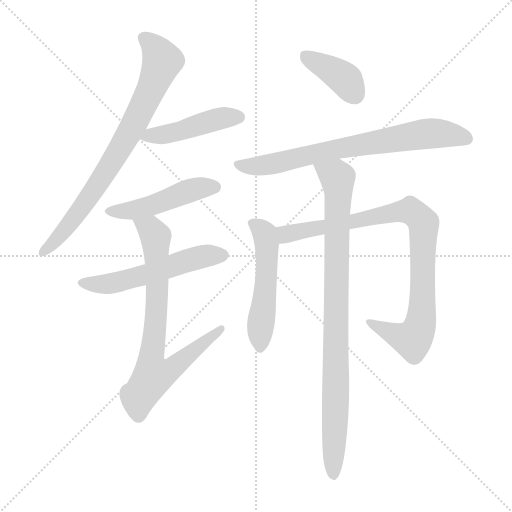
t = 0.00 s
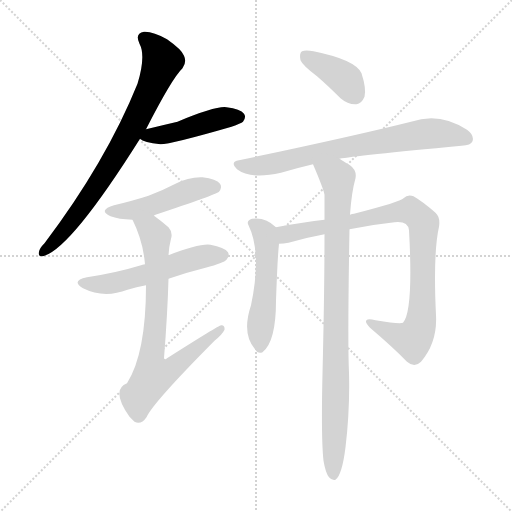
t = 1.54 s
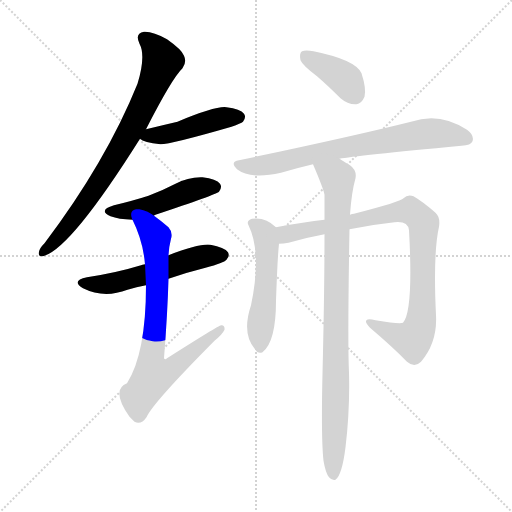
t = 3.08 s
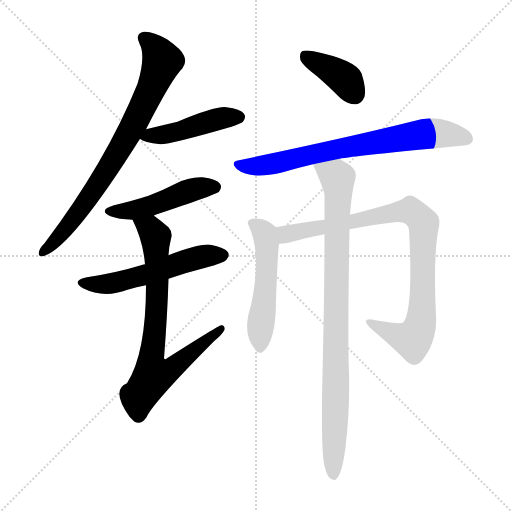
t = 4.62 s
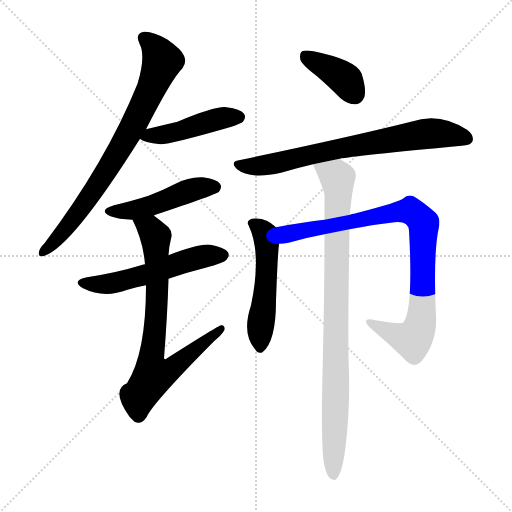
t = 6.16 s
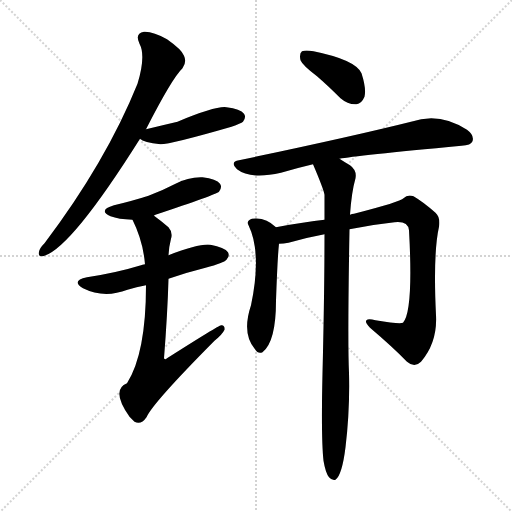
t = 7.70 s

The animated SVG that drew these frames (rendered in a browser with its animation timeline set to each time). Animation: 10 CSS @keyframes rules; one cycle of 7.70 s.

<svg version="1.1" viewBox="0 0 1024 1024" xmlns="http://www.w3.org/2000/svg">
  <g stroke="lightgray" stroke-dasharray="1,1" stroke-width="1" transform="scale(4, 4)">
    <line x1="0" y1="0" x2="256" y2="256"></line>
    <line x1="256" y1="0" x2="0" y2="256"></line>
    <line x1="128" y1="0" x2="128" y2="256"></line>
    <line x1="0" y1="128" x2="256" y2="128"></line>
  </g>
<g transform="scale(1, -1) translate(0, -900)">
   <style type="text/css">
    @keyframes keyframes0 {
      from {
       stroke: blue;
       stroke-dashoffset: 766;
       stroke-width: 128;
       }
       71% {
       animation-timing-function: step-end;
       stroke: blue;
       stroke-dashoffset: 0;
       stroke-width: 128;
       }
       to {
       stroke: black;
       stroke-width: 1024;
       }
       }
       #make-me-a-hanzi-animation-0 {
         animation: keyframes0 0.873372s both;
         animation-delay: 0.000000s;
         animation-timing-function: linear;
       }
    @keyframes keyframes1 {
      from {
       stroke: blue;
       stroke-dashoffset: 453;
       stroke-width: 128;
       }
       60% {
       animation-timing-function: step-end;
       stroke: blue;
       stroke-dashoffset: 0;
       stroke-width: 128;
       }
       to {
       stroke: black;
       stroke-width: 1024;
       }
       }
       #make-me-a-hanzi-animation-1 {
         animation: keyframes1 0.618652s both;
         animation-delay: 0.873372s;
         animation-timing-function: linear;
       }
    @keyframes keyframes2 {
      from {
       stroke: blue;
       stroke-dashoffset: 473;
       stroke-width: 128;
       }
       61% {
       animation-timing-function: step-end;
       stroke: blue;
       stroke-dashoffset: 0;
       stroke-width: 128;
       }
       to {
       stroke: black;
       stroke-width: 1024;
       }
       }
       #make-me-a-hanzi-animation-2 {
         animation: keyframes2 0.634928s both;
         animation-delay: 1.492025s;
         animation-timing-function: linear;
       }
    @keyframes keyframes3 {
      from {
       stroke: blue;
       stroke-dashoffset: 542;
       stroke-width: 128;
       }
       64% {
       animation-timing-function: step-end;
       stroke: blue;
       stroke-dashoffset: 0;
       stroke-width: 128;
       }
       to {
       stroke: black;
       stroke-width: 1024;
       }
       }
       #make-me-a-hanzi-animation-3 {
         animation: keyframes3 0.691081s both;
         animation-delay: 2.126953s;
         animation-timing-function: linear;
       }
    @keyframes keyframes4 {
      from {
       stroke: blue;
       stroke-dashoffset: 751;
       stroke-width: 128;
       }
       71% {
       animation-timing-function: step-end;
       stroke: blue;
       stroke-dashoffset: 0;
       stroke-width: 128;
       }
       to {
       stroke: black;
       stroke-width: 1024;
       }
       }
       #make-me-a-hanzi-animation-4 {
         animation: keyframes4 0.861165s both;
         animation-delay: 2.818034s;
         animation-timing-function: linear;
       }
    @keyframes keyframes5 {
      from {
       stroke: blue;
       stroke-dashoffset: 385;
       stroke-width: 128;
       }
       56% {
       animation-timing-function: step-end;
       stroke: blue;
       stroke-dashoffset: 0;
       stroke-width: 128;
       }
       to {
       stroke: black;
       stroke-width: 1024;
       }
       }
       #make-me-a-hanzi-animation-5 {
         animation: keyframes5 0.563314s both;
         animation-delay: 3.679199s;
         animation-timing-function: linear;
       }
    @keyframes keyframes6 {
      from {
       stroke: blue;
       stroke-dashoffset: 722;
       stroke-width: 128;
       }
       70% {
       animation-timing-function: step-end;
       stroke: blue;
       stroke-dashoffset: 0;
       stroke-width: 128;
       }
       to {
       stroke: black;
       stroke-width: 1024;
       }
       }
       #make-me-a-hanzi-animation-6 {
         animation: keyframes6 0.837565s both;
         animation-delay: 4.242513s;
         animation-timing-function: linear;
       }
    @keyframes keyframes7 {
      from {
       stroke: blue;
       stroke-dashoffset: 509;
       stroke-width: 128;
       }
       62% {
       animation-timing-function: step-end;
       stroke: blue;
       stroke-dashoffset: 0;
       stroke-width: 128;
       }
       to {
       stroke: black;
       stroke-width: 1024;
       }
       }
       #make-me-a-hanzi-animation-7 {
         animation: keyframes7 0.664225s both;
         animation-delay: 5.080078s;
         animation-timing-function: linear;
       }
    @keyframes keyframes8 {
      from {
       stroke: blue;
       stroke-dashoffset: 894;
       stroke-width: 128;
       }
       74% {
       animation-timing-function: step-end;
       stroke: blue;
       stroke-dashoffset: 0;
       stroke-width: 128;
       }
       to {
       stroke: black;
       stroke-width: 1024;
       }
       }
       #make-me-a-hanzi-animation-8 {
         animation: keyframes8 0.977539s both;
         animation-delay: 5.744303s;
         animation-timing-function: linear;
       }
    @keyframes keyframes9 {
      from {
       stroke: blue;
       stroke-dashoffset: 896;
       stroke-width: 128;
       }
       74% {
       animation-timing-function: step-end;
       stroke: blue;
       stroke-dashoffset: 0;
       stroke-width: 128;
       }
       to {
       stroke: black;
       stroke-width: 1024;
       }
       }
       #make-me-a-hanzi-animation-9 {
         animation: keyframes9 0.979167s both;
         animation-delay: 6.721842s;
         animation-timing-function: linear;
       }
</style>
<path d="M 292.0 641.5 Q 344.0 743.5 365.0 763.5 Q 374.0 775.5 368.0 788.5 Q 364.0 800.5 334.0 821.5 Q 306.0 837.5 288.0 836.5 Q 269.0 833.5 279.0 812.5 Q 292.0 788.5 275.0 732.5 Q 212.0 576.5 89.0 413.5 Q 79.0 403.5 78.0 396.5 Q 75.0 384.5 89.0 388.5 Q 144.0 406.5 280.0 622.5 L 292.0 641.5 Z" fill="lightgray"></path> 
<path d="M 280.0 622.5 Q 287.0 615.5 321.0 611.5 Q 342.0 611.5 463.0 646.5 Q 482.0 653.5 486.0 656.5 Q 493.0 665.5 488.0 672.5 Q 481.0 682.5 453.0 685.5 Q 432.0 688.5 355.0 656.5 Q 325.0 649.5 292.0 641.5 C 263.0 634.5 261.0 634.5 280.0 622.5 Z" fill="lightgray"></path> 
<path d="M 308.0 468.5 Q 308.0 469.5 311.0 470.5 Q 431.0 510.5 438.0 516.5 Q 445.0 525.5 440.0 532.5 Q 433.0 542.5 405.0 545.5 Q 377.0 546.5 351.0 532.5 Q 326.0 519.5 297.0 508.5 Q 266.0 498.5 228.0 489.5 Q 195.0 479.5 221.0 467.5 Q 237.0 461.5 265.0 460.5 C 289.0 459.5 289.0 459.5 308.0 468.5 Z" fill="lightgray"></path> 
<path d="M 337.0 342.5 Q 371.0 354.5 411.0 364.5 Q 448.0 374.5 453.0 380.5 Q 460.0 387.5 456.0 395.5 Q 449.0 405.5 421.0 410.5 Q 399.0 413.5 337.0 389.5 L 290.0 371.5 Q 284.0 370.5 282.0 369.5 Q 233.0 354.5 174.0 345.5 Q 141.0 338.5 166.0 323.5 Q 208.0 302.5 255.0 320.5 Q 273.0 326.5 292.0 329.5 L 337.0 342.5 Z" fill="lightgray"></path> 
<path d="M 292.0 329.5 Q 292.0 193.5 254.0 133.5 Q 221.0 120.5 259.0 66.5 Q 263.0 62.5 269.0 56.5 Q 282.0 49.5 293.0 65.5 Q 305.0 93.5 429.0 218.5 Q 445.0 231.5 449.0 240.5 Q 450.0 250.5 442.0 249.5 Q 438.0 249.5 334.0 183.5 Q 330.0 179.5 328.0 183.5 Q 335.0 271.5 337.0 342.5 L 337.0 389.5 Q 338.0 407.5 342.0 422.5 Q 346.0 435.5 337.0 445.5 Q 322.0 458.5 308.0 468.5 C 284.0 486.5 253.0 487.5 265.0 460.5 Q 286.0 418.5 290.0 371.5 L 292.0 329.5 Z" fill="lightgray"></path> 
<path d="M 634.0 747.5 Q 656.0 728.5 681.0 703.5 Q 696.0 690.5 713.0 691.5 Q 723.0 692.5 729.0 706.5 Q 733.0 722.5 723.0 753.5 Q 711.0 780.5 627.0 797.5 Q 611.0 800.5 604.0 797.5 Q 598.0 793.5 601.0 779.5 Q 605.0 769.5 634.0 747.5 Z" fill="lightgray"></path> 
<path d="M 679.0 582.5 Q 709.0 588.5 923.0 608.5 Q 942.0 609.5 945.0 617.5 Q 949.0 629.5 934.0 640.5 Q 879.0 676.5 822.0 656.5 Q 702.0 626.5 478.0 579.5 Q 459.0 576.5 474.0 561.5 Q 501.0 540.5 562.0 554.5 Q 592.0 563.5 626.0 571.5 L 679.0 582.5 Z" fill="lightgray"></path> 
<path d="M 552.0 445.5 Q 531.0 466.5 504.0 462.5 Q 492.0 458.5 497.0 449.5 Q 524.0 394.5 502.0 289.5 Q 483.0 232.5 510.0 201.5 Q 516.0 191.5 525.0 195.5 Q 552.0 216.5 552.0 298.5 Q 555.0 385.5 558.0 412.5 C 560.0 438.5 560.0 438.5 552.0 445.5 Z" fill="lightgray"></path> 
<path d="M 699.0 441.5 Q 742.0 450.5 789.0 455.5 Q 816.0 458.5 818.0 439.5 Q 827.0 277.5 806.0 254.5 Q 799.0 251.5 751.0 259.5 Q 736.0 263.5 733.0 259.5 Q 729.0 255.5 740.0 244.5 Q 786.0 205.5 814.0 176.5 Q 829.0 163.5 842.0 176.5 Q 875.0 215.5 872.0 269.5 Q 866.0 392.5 878.0 446.5 Q 881.0 465.5 871.0 474.5 Q 846.0 496.5 827.0 507.5 Q 815.0 511.5 807.0 503.5 Q 801.0 496.5 708.0 472.5 Q 704.0 472.5 700.0 470.5 L 649.0 460.5 Q 610.0 456.5 552.0 445.5 C 522.0 440.5 528.0 409.5 558.0 412.5 Q 567.0 412.5 577.0 414.5 Q 611.0 424.5 649.0 431.5 L 699.0 441.5 Z" fill="lightgray"></path> 
<path d="M 647.0 -21.5 Q 651.0 -45.5 658.0 -54.5 Q 664.0 -61.5 671.0 -59.5 Q 684.0 -50.5 691.0 5.5 Q 700.0 80.5 698.0 154.5 Q 695.0 215.5 699.0 441.5 L 700.0 470.5 Q 703.0 515.5 711.0 543.5 Q 714.0 559.5 700.0 569.5 Q 688.0 576.5 679.0 582.5 C 654.0 598.5 614.0 599.5 626.0 571.5 Q 647.0 522.5 649.0 510.5 Q 649.0 486.5 649.0 460.5 L 649.0 431.5 Q 649.0 316.5 645.0 153.5 Q 642.0 23.5 647.0 -21.5 Z" fill="lightgray"></path> 
      <clipPath id="make-me-a-hanzi-clip-0">
      <path d="M 292.0 641.5 Q 344.0 743.5 365.0 763.5 Q 374.0 775.5 368.0 788.5 Q 364.0 800.5 334.0 821.5 Q 306.0 837.5 288.0 836.5 Q 269.0 833.5 279.0 812.5 Q 292.0 788.5 275.0 732.5 Q 212.0 576.5 89.0 413.5 Q 79.0 403.5 78.0 396.5 Q 75.0 384.5 89.0 388.5 Q 144.0 406.5 280.0 622.5 L 292.0 641.5 Z" fill="lightgray"></path>
      </clipPath>
      <path clip-path="url(#make-me-a-hanzi-clip-0)" d="M 289.0 822.5 L 306.0 809.5 L 325.0 778.5 L 303.0 722.5 L 216.0 561.5 L 142.0 455.5 L 87.0 397.5 " fill="none" id="make-me-a-hanzi-animation-0" stroke-dasharray="638 1276" stroke-linecap="round"></path>

      <clipPath id="make-me-a-hanzi-clip-1">
      <path d="M 280.0 622.5 Q 287.0 615.5 321.0 611.5 Q 342.0 611.5 463.0 646.5 Q 482.0 653.5 486.0 656.5 Q 493.0 665.5 488.0 672.5 Q 481.0 682.5 453.0 685.5 Q 432.0 688.5 355.0 656.5 Q 325.0 649.5 292.0 641.5 C 263.0 634.5 261.0 634.5 280.0 622.5 Z" fill="lightgray"></path>
      </clipPath>
      <path clip-path="url(#make-me-a-hanzi-clip-1)" d="M 286.0 625.5 L 353.0 636.5 L 458.0 666.5 L 478.0 665.5 " fill="none" id="make-me-a-hanzi-animation-1" stroke-dasharray="325 650" stroke-linecap="round"></path>

      <clipPath id="make-me-a-hanzi-clip-2">
      <path d="M 308.0 468.5 Q 308.0 469.5 311.0 470.5 Q 431.0 510.5 438.0 516.5 Q 445.0 525.5 440.0 532.5 Q 433.0 542.5 405.0 545.5 Q 377.0 546.5 351.0 532.5 Q 326.0 519.5 297.0 508.5 Q 266.0 498.5 228.0 489.5 Q 195.0 479.5 221.0 467.5 Q 237.0 461.5 265.0 460.5 C 289.0 459.5 289.0 459.5 308.0 468.5 Z" fill="lightgray"></path>
      </clipPath>
      <path clip-path="url(#make-me-a-hanzi-clip-2)" d="M 222.0 479.5 L 258.0 477.5 L 318.0 492.5 L 388.0 521.5 L 431.0 525.5 " fill="none" id="make-me-a-hanzi-animation-2" stroke-dasharray="345 690" stroke-linecap="round"></path>

      <clipPath id="make-me-a-hanzi-clip-3">
      <path d="M 337.0 342.5 Q 371.0 354.5 411.0 364.5 Q 448.0 374.5 453.0 380.5 Q 460.0 387.5 456.0 395.5 Q 449.0 405.5 421.0 410.5 Q 399.0 413.5 337.0 389.5 L 290.0 371.5 Q 284.0 370.5 282.0 369.5 Q 233.0 354.5 174.0 345.5 Q 141.0 338.5 166.0 323.5 Q 208.0 302.5 255.0 320.5 Q 273.0 326.5 292.0 329.5 L 337.0 342.5 Z" fill="lightgray"></path>
      </clipPath>
      <path clip-path="url(#make-me-a-hanzi-clip-3)" d="M 167.0 335.5 L 191.0 330.5 L 228.0 333.5 L 372.0 378.5 L 445.0 389.5 " fill="none" id="make-me-a-hanzi-animation-3" stroke-dasharray="414 828" stroke-linecap="round"></path>

      <clipPath id="make-me-a-hanzi-clip-4">
      <path d="M 292.0 329.5 Q 292.0 193.5 254.0 133.5 Q 221.0 120.5 259.0 66.5 Q 263.0 62.5 269.0 56.5 Q 282.0 49.5 293.0 65.5 Q 305.0 93.5 429.0 218.5 Q 445.0 231.5 449.0 240.5 Q 450.0 250.5 442.0 249.5 Q 438.0 249.5 334.0 183.5 Q 330.0 179.5 328.0 183.5 Q 335.0 271.5 337.0 342.5 L 337.0 389.5 Q 338.0 407.5 342.0 422.5 Q 346.0 435.5 337.0 445.5 Q 322.0 458.5 308.0 468.5 C 284.0 486.5 253.0 487.5 265.0 460.5 Q 286.0 418.5 290.0 371.5 L 292.0 329.5 Z" fill="lightgray"></path>
      </clipPath>
      <path clip-path="url(#make-me-a-hanzi-clip-4)" d="M 273.0 455.5 L 301.0 441.5 L 312.0 423.5 L 314.0 291.5 L 301.0 176.5 L 307.0 149.5 L 340.0 159.5 L 443.0 243.5 " fill="none" id="make-me-a-hanzi-animation-4" stroke-dasharray="623 1246" stroke-linecap="round"></path>

      <clipPath id="make-me-a-hanzi-clip-5">
      <path d="M 634.0 747.5 Q 656.0 728.5 681.0 703.5 Q 696.0 690.5 713.0 691.5 Q 723.0 692.5 729.0 706.5 Q 733.0 722.5 723.0 753.5 Q 711.0 780.5 627.0 797.5 Q 611.0 800.5 604.0 797.5 Q 598.0 793.5 601.0 779.5 Q 605.0 769.5 634.0 747.5 Z" fill="lightgray"></path>
      </clipPath>
      <path clip-path="url(#make-me-a-hanzi-clip-5)" d="M 610.0 789.5 L 693.0 739.5 L 709.0 711.5 " fill="none" id="make-me-a-hanzi-animation-5" stroke-dasharray="257 514" stroke-linecap="round"></path>

      <clipPath id="make-me-a-hanzi-clip-6">
      <path d="M 679.0 582.5 Q 709.0 588.5 923.0 608.5 Q 942.0 609.5 945.0 617.5 Q 949.0 629.5 934.0 640.5 Q 879.0 676.5 822.0 656.5 Q 702.0 626.5 478.0 579.5 Q 459.0 576.5 474.0 561.5 Q 501.0 540.5 562.0 554.5 Q 592.0 563.5 626.0 571.5 L 679.0 582.5 Z" fill="lightgray"></path>
      </clipPath>
      <path clip-path="url(#make-me-a-hanzi-clip-6)" d="M 476.0 570.5 L 518.0 567.5 L 649.0 597.5 L 848.0 632.5 L 891.0 632.5 L 934.0 622.5 " fill="none" id="make-me-a-hanzi-animation-6" stroke-dasharray="594 1188" stroke-linecap="round"></path>

      <clipPath id="make-me-a-hanzi-clip-7">
      <path d="M 552.0 445.5 Q 531.0 466.5 504.0 462.5 Q 492.0 458.5 497.0 449.5 Q 524.0 394.5 502.0 289.5 Q 483.0 232.5 510.0 201.5 Q 516.0 191.5 525.0 195.5 Q 552.0 216.5 552.0 298.5 Q 555.0 385.5 558.0 412.5 C 560.0 438.5 560.0 438.5 552.0 445.5 Z" fill="lightgray"></path>
      </clipPath>
      <path clip-path="url(#make-me-a-hanzi-clip-7)" d="M 511.0 450.5 L 529.0 432.5 L 534.0 390.5 L 520.0 205.5 " fill="none" id="make-me-a-hanzi-animation-7" stroke-dasharray="381 762" stroke-linecap="round"></path>

      <clipPath id="make-me-a-hanzi-clip-8">
      <path d="M 699.0 441.5 Q 742.0 450.5 789.0 455.5 Q 816.0 458.5 818.0 439.5 Q 827.0 277.5 806.0 254.5 Q 799.0 251.5 751.0 259.5 Q 736.0 263.5 733.0 259.5 Q 729.0 255.5 740.0 244.5 Q 786.0 205.5 814.0 176.5 Q 829.0 163.5 842.0 176.5 Q 875.0 215.5 872.0 269.5 Q 866.0 392.5 878.0 446.5 Q 881.0 465.5 871.0 474.5 Q 846.0 496.5 827.0 507.5 Q 815.0 511.5 807.0 503.5 Q 801.0 496.5 708.0 472.5 Q 704.0 472.5 700.0 470.5 L 649.0 460.5 Q 610.0 456.5 552.0 445.5 C 522.0 440.5 528.0 409.5 558.0 412.5 Q 567.0 412.5 577.0 414.5 Q 611.0 424.5 649.0 431.5 L 699.0 441.5 Z" fill="lightgray"></path>
      </clipPath>
      <path clip-path="url(#make-me-a-hanzi-clip-8)" d="M 562.0 418.5 L 579.0 433.5 L 678.0 450.5 L 723.0 464.5 L 809.0 478.5 L 820.0 478.5 L 836.0 467.5 L 847.0 453.5 L 847.0 436.5 L 845.0 278.5 L 836.0 237.5 L 825.0 220.5 L 814.0 222.5 L 737.0 256.5 " fill="none" id="make-me-a-hanzi-animation-8" stroke-dasharray="766 1532" stroke-linecap="round"></path>

      <clipPath id="make-me-a-hanzi-clip-9">
      <path d="M 647.0 -21.5 Q 651.0 -45.5 658.0 -54.5 Q 664.0 -61.5 671.0 -59.5 Q 684.0 -50.5 691.0 5.5 Q 700.0 80.5 698.0 154.5 Q 695.0 215.5 699.0 441.5 L 700.0 470.5 Q 703.0 515.5 711.0 543.5 Q 714.0 559.5 700.0 569.5 Q 688.0 576.5 679.0 582.5 C 654.0 598.5 614.0 599.5 626.0 571.5 Q 647.0 522.5 649.0 510.5 Q 649.0 486.5 649.0 460.5 L 649.0 431.5 Q 649.0 316.5 645.0 153.5 Q 642.0 23.5 647.0 -21.5 Z" fill="lightgray"></path>
      </clipPath>
      <path clip-path="url(#make-me-a-hanzi-clip-9)" d="M 634.0 564.5 L 675.0 543.5 L 677.0 515.5 L 667.0 -50.5 " fill="none" id="make-me-a-hanzi-animation-9" stroke-dasharray="768 1536" stroke-linecap="round"></path>

</g>
</svg>
